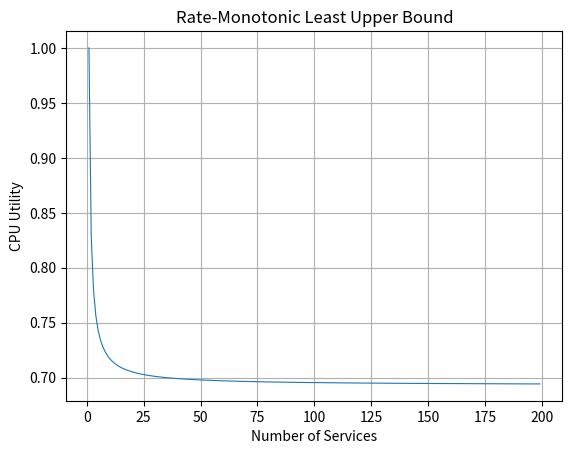

This chart was generated by the following Python code:
#!/home/<user>/anaconda3/bin/python
from matplotlib import pyplot as plt
import math
import numpy as np

m = np.arange(1, 200, 1)
u = np.zeros(len(m))

# u = m * (2**(1/m) -1)
for i in range(len(m)):
    u[i] = m[i] * (2 ** (1/m[i]) - 1)

plt.figure()
plt.xlabel('Number of Services')
plt.ylabel('CPU Utility')
plt.title('Rate-Monotonic Least Upper Bound')
plt.grid(True)
plt.plot(m, u, linewidth='0.8')
plt.show()
